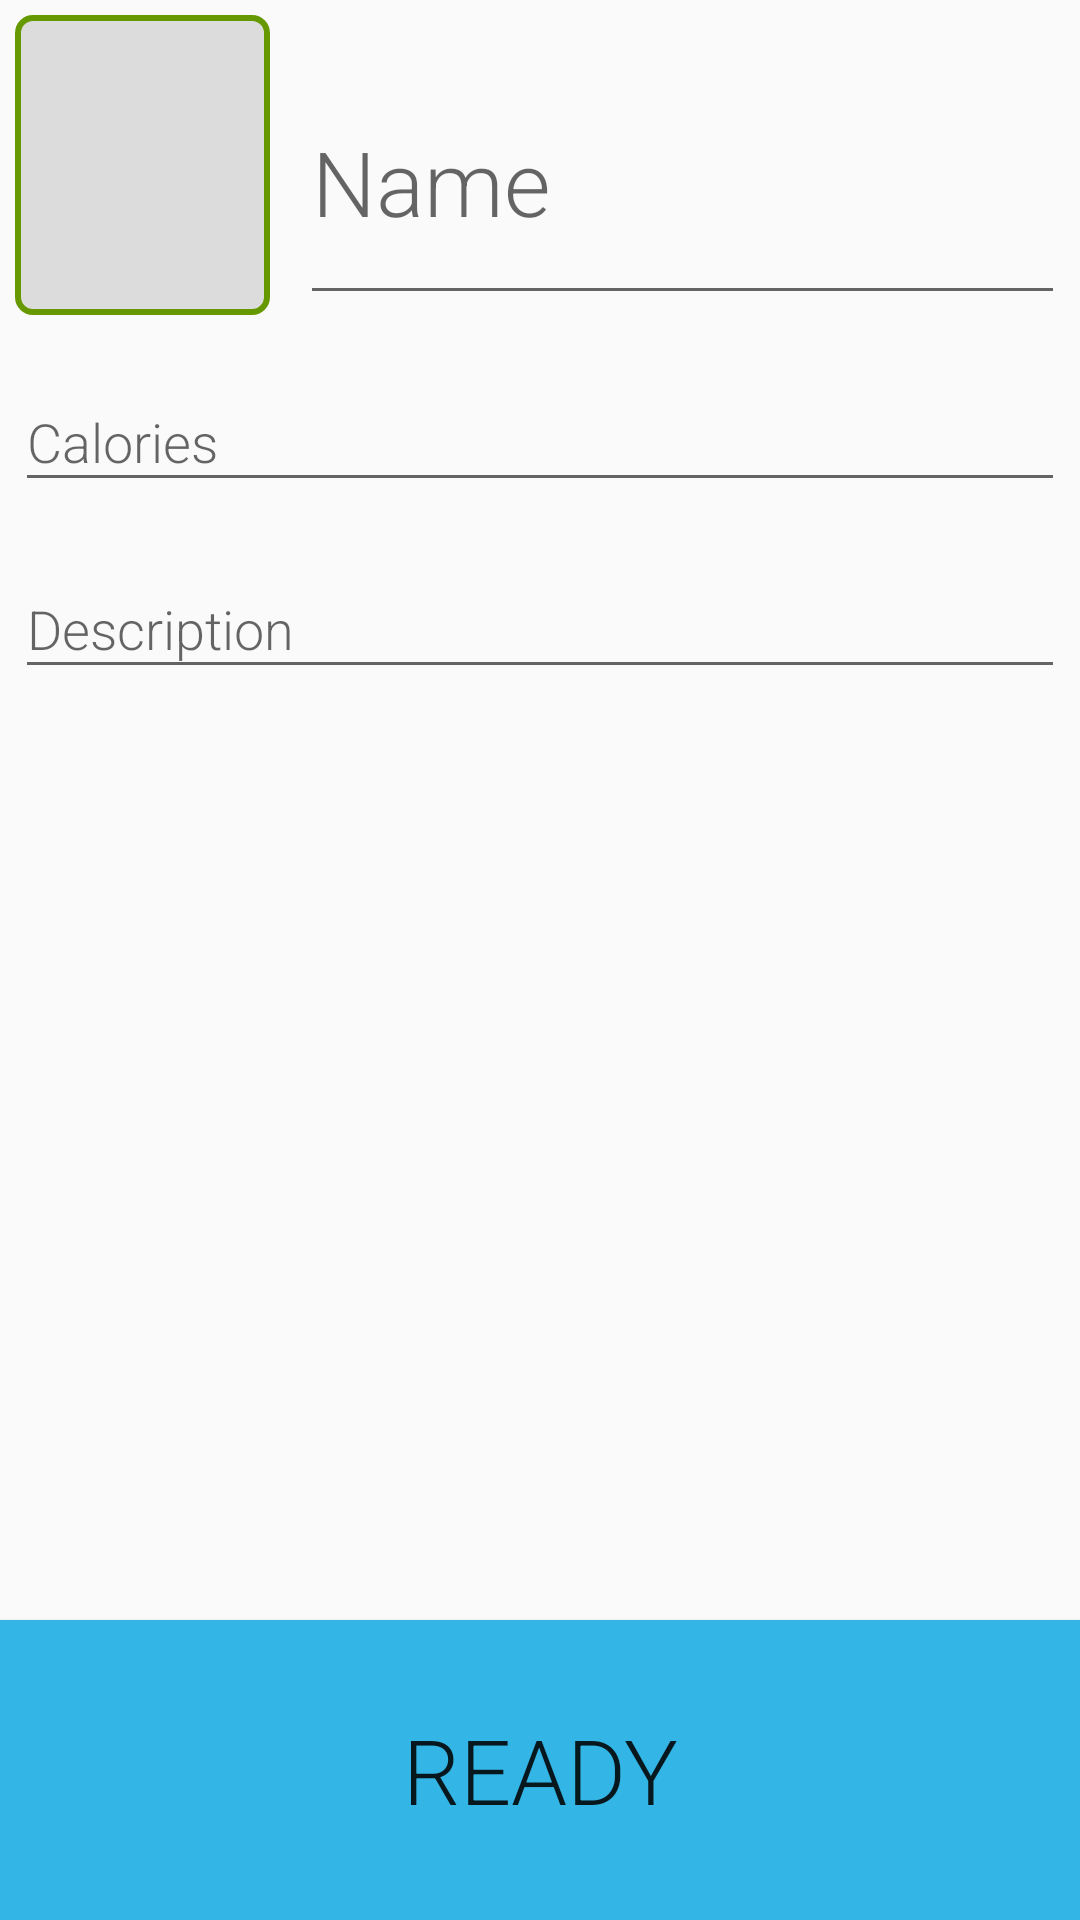

Here is an Android app screen rendered from its layout file. Give the layout XML and the strings, colors and styles it references.
<!-- AndroidManifest.xml: application theme CookBook -->
<!-- res/layout/activity_add_ingredient.xml -->
<?xml version="1.0" encoding="utf-8"?>
<androidx.constraintlayout.widget.ConstraintLayout xmlns:android="http://schemas.android.com/apk/res/android"
    xmlns:app="http://schemas.android.com/apk/res-auto"
    xmlns:tools="http://schemas.android.com/tools"
    android:layout_width="match_parent"
    android:layout_height="match_parent"
    tools:context=".view.AddIngredientActivity">

    <LinearLayout
        android:id="@+id/linearLayout2"
        android:layout_width="match_parent"
        android:layout_height="wrap_content"
        android:layout_marginTop="5dp"
        android:orientation="horizontal"
        app:layout_constraintEnd_toEndOf="parent"
        app:layout_constraintStart_toStartOf="parent"
        app:layout_constraintTop_toTopOf="parent"
        android:layout_marginStart="5dp"
        android:layout_marginEnd="5dp">

        <ImageButton
            android:id="@+id/addIngrPhoto"
            android:layout_width="0dp"
            android:layout_height="100dp"
            android:layout_weight="1"
            android:background="@drawable/main_photo_button"

            android:src="@drawable/ic_baseline_add_24" />

        <com.google.android.material.textfield.TextInputLayout
            android:layout_width="0dp"
            android:layout_height="match_parent"
            android:layout_marginStart="10dp"
            android:layout_weight="3">

            <com.google.android.material.textfield.TextInputEditText
                android:id="@+id/addIngrName"
                android:layout_width="match_parent"
                android:layout_height="match_parent"
                android:fontFamily="sans-serif-light"
                android:hint="@string/name"
                app:errorEnabled="true"
                android:singleLine="true"
                android:textSize="30sp" />
        </com.google.android.material.textfield.TextInputLayout>
    </LinearLayout>

    <com.google.android.material.textfield.TextInputLayout
        android:id="@+id/addIngrCaloriesLayout"
        android:layout_width="match_parent"
        android:layout_height="wrap_content"
        android:layout_marginTop="10dp"
        android:layout_marginStart="5dp"
        android:layout_marginEnd="5dp"
        app:layout_constraintEnd_toEndOf="parent"
        app:layout_constraintStart_toStartOf="parent"
        app:layout_constraintTop_toBottomOf="@+id/linearLayout2">

        <com.google.android.material.textfield.TextInputEditText
            android:id="@+id/addIngrCalories"
            android:layout_width="match_parent"
            android:layout_height="match_parent"
            app:errorEnabled="true"
            android:fontFamily="sans-serif-light"
            android:hint="@string/calories"
            android:inputType="number"/>
    </com.google.android.material.textfield.TextInputLayout>


    <com.google.android.material.textfield.TextInputLayout
        android:layout_width="match_parent"
        android:layout_height="wrap_content"
        app:layout_constraintEnd_toEndOf="parent"
        app:layout_constraintStart_toStartOf="parent"
        android:id="@+id/addIngrDescriptionLayout"
        android:layout_marginTop="10dp"
        android:layout_marginEnd="5dp"
        android:layout_marginStart="5dp"
        app:layout_constraintTop_toBottomOf="@+id/addIngrCaloriesLayout">
        <com.google.android.material.textfield.TextInputEditText
            android:layout_width="match_parent"
            android:layout_height="match_parent"
            app:errorEnabled="true"
            android:hint="@string/description"
            android:id="@+id/addIngrDescription"
            android:fontFamily="sans-serif-light"/>
    </com.google.android.material.textfield.TextInputLayout>

    <Button
        android:layout_width="match_parent"
        android:layout_height="100dp"
        app:layout_constraintBottom_toBottomOf="parent"
        app:layout_constraintStart_toStartOf="parent"
        android:text="@string/ready"
        android:fontFamily="sans-serif-light"
        android:background="@android:color/holo_blue_light"
        android:textSize="30sp"
        android:id="@+id/addIngrReady"/>
</androidx.constraintlayout.widget.ConstraintLayout>
<!-- resources referenced by this layout -->
<resources>
  <!-- drawable main_photo_button (drawable-v24) -->
  <?xml version="1.0" encoding="utf-8"?>
  <shape xmlns:android="http://schemas.android.com/apk/res/android">
      <stroke android:width="2dp"
          android:color="@android:color/holo_green_dark"/>
      <corners android:radius="5dp"/>
      <solid android:color="#DCDCDC"/>
  </shape>
  <string name="calories">Calories</string>
  <string name="description">Description</string>
  <string name="name">Name</string>
  <string name="ready">Ready</string>
  <style name="CookBook" parent="Theme.AppCompat.DayNight.NoActionBar">
          
          
          
          
          <item name="colorOnPrimary">@color/white</item>
          <item name="colorPrimary">#FF80AB</item>
          <item name="itemIconTint">#8E24AA</item>
          <item name="colorOnSurface">@color/white</item>
  
      </style>
  <!-- not gathered from this repository: default colours our renderer supplied (Android Studio template values) -->
  <color name="white">#FFFFFFFF</color>
</resources>
